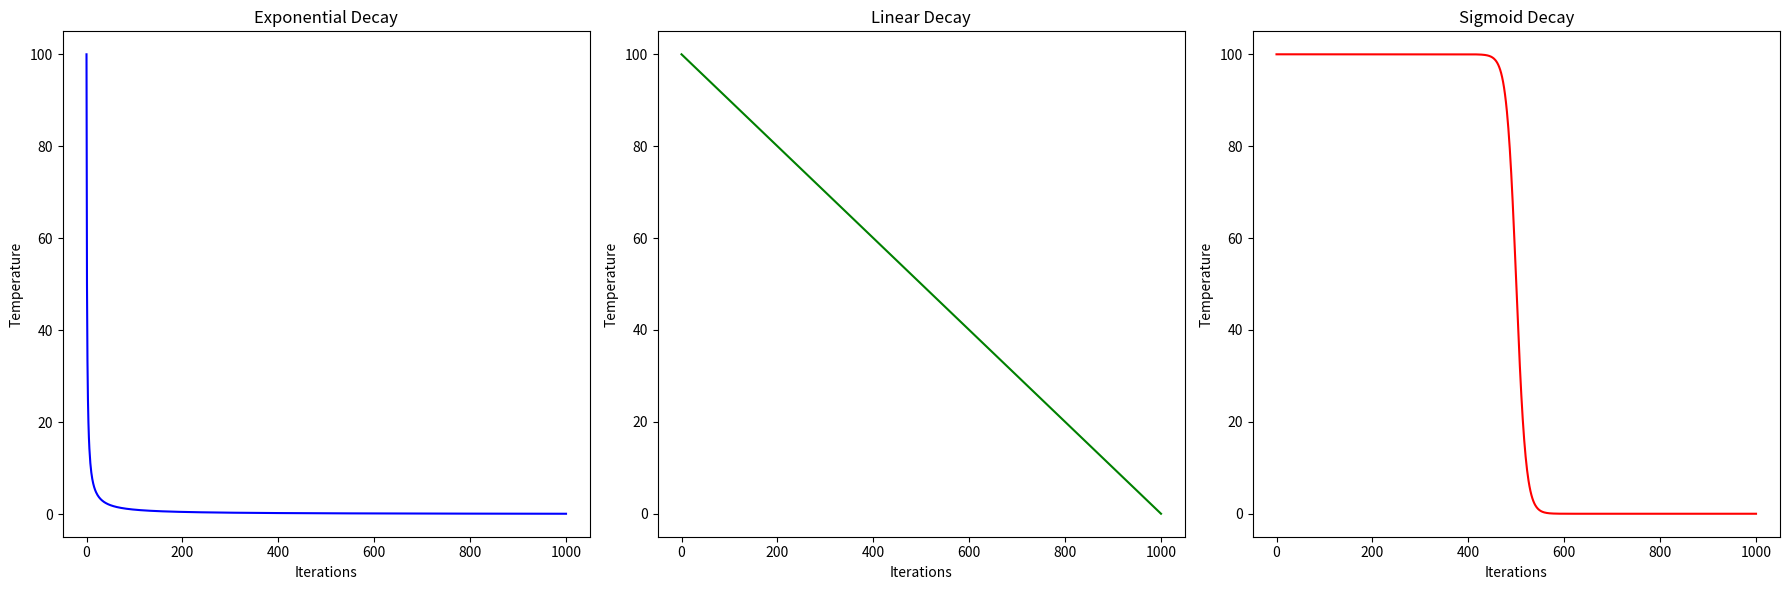

Write Python code to recreate this figure.
# Import necessary libraries
import numpy as np
import matplotlib.pyplot as plt

# Define the x-values (iterations)
x = np.linspace(0, 1000, 1000)

# Define the cooling schedules
y1 = 100 / (x + 1)
y2 = 100 - ((100 * x) / 1000)
y3 = 100 / (1 + np.exp(0.1 * (x - 0.5 * 1000)))

# Create a figure with 3 subplots
fig, axs = plt.subplots(1, 3, figsize=(18, 6))

# Plot the first cooling schedule
axs[0].plot(x, y1, color='blue')
axs[0].set_title('Exponential Decay')
axs[0].set_xlabel('Iterations')
axs[0].set_ylabel('Temperature')

# Plot the second cooling schedule
axs[1].plot(x, y2, color='green')
axs[1].set_title('Linear Decay')
axs[1].set_xlabel('Iterations')
axs[1].set_ylabel('Temperature')

# Plot the third cooling schedule
axs[2].plot(x, y3, color='red')
axs[2].set_title('Sigmoid Decay')
axs[2].set_xlabel('Iterations')
axs[2].set_ylabel('Temperature')

# Adjust layout
plt.tight_layout()
plt.show()
